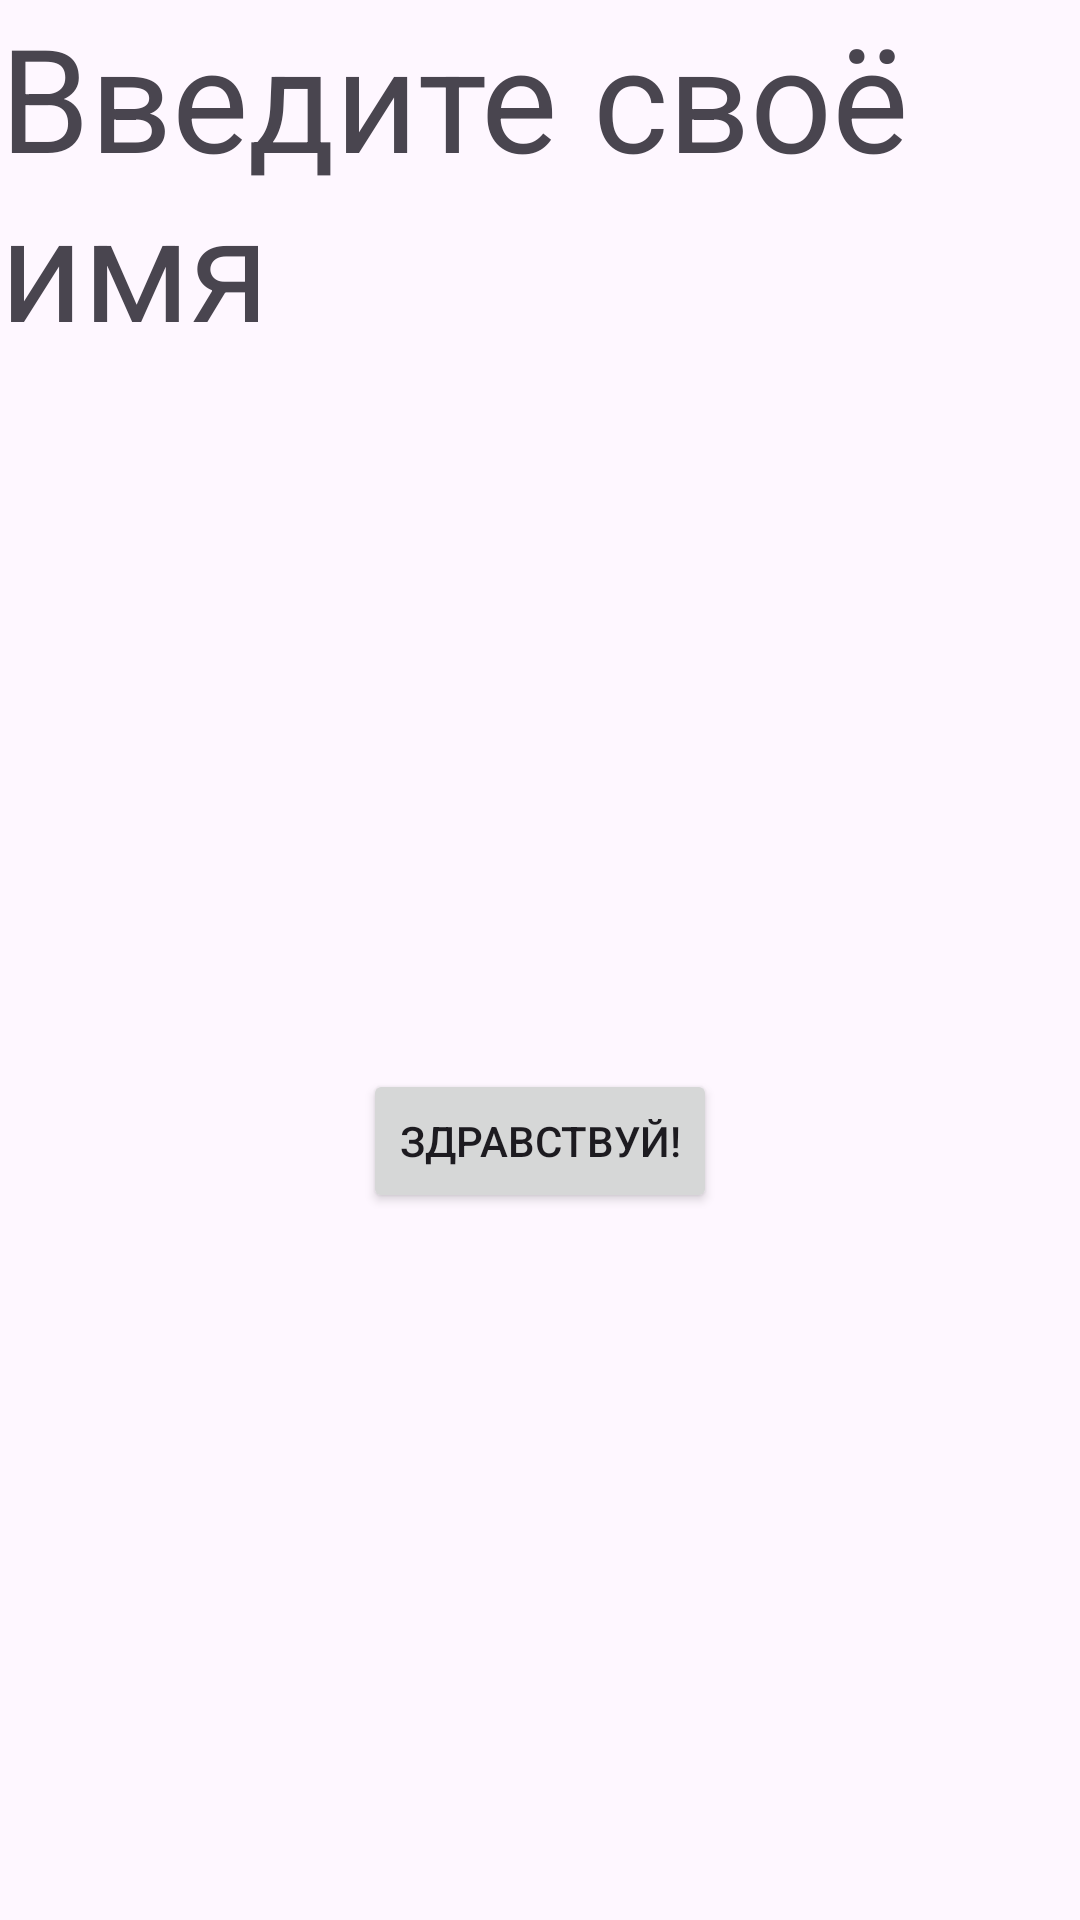

Android layout source for this screen:
<!-- AndroidManifest.xml: application theme Theme.MyApplication77 -->
<!-- res/layout/fragment_2.xml -->
<?xml version="1.0" encoding="utf-8"?>
<androidx.constraintlayout.widget.ConstraintLayout xmlns:android="http://schemas.android.com/apk/res/android"
    xmlns:app="http://schemas.android.com/apk/res-auto"
    xmlns:tools="http://schemas.android.com/tools"
    android:layout_width="match_parent"
    android:layout_height="match_parent"
    tools:context=".View.Fragment2"
    >
    <TextView
        android:id="@+id/textView2"
        android:textSize="48sp"
        android:layout_width="wrap_content"
        android:layout_height="wrap_content"
        android:text="Введите своё имя"
        tools:ignore="MissingConstraints" />

    <Button
        android:id="@+id/button2"
        android:layout_width="wrap_content"
        android:layout_height="wrap_content"
        android:text="Здравствуй!"
        app:layout_constraintBottom_toBottomOf="parent"
        app:layout_constraintEnd_toEndOf="parent"
        app:layout_constraintStart_toStartOf="parent"
        app:layout_constraintTop_toBottomOf="@+id/textView2"
        tools:ignore="MissingConstraints" />

</androidx.constraintlayout.widget.ConstraintLayout>
<!-- resources referenced by this layout -->
<resources>
  <style name="Theme.MyApplication77" parent="Base.Theme.MyApplication77" />
  <style name="Base.Theme.MyApplication77" parent="Theme.Material3.DayNight.NoActionBar">
          
          
      </style>
</resources>
